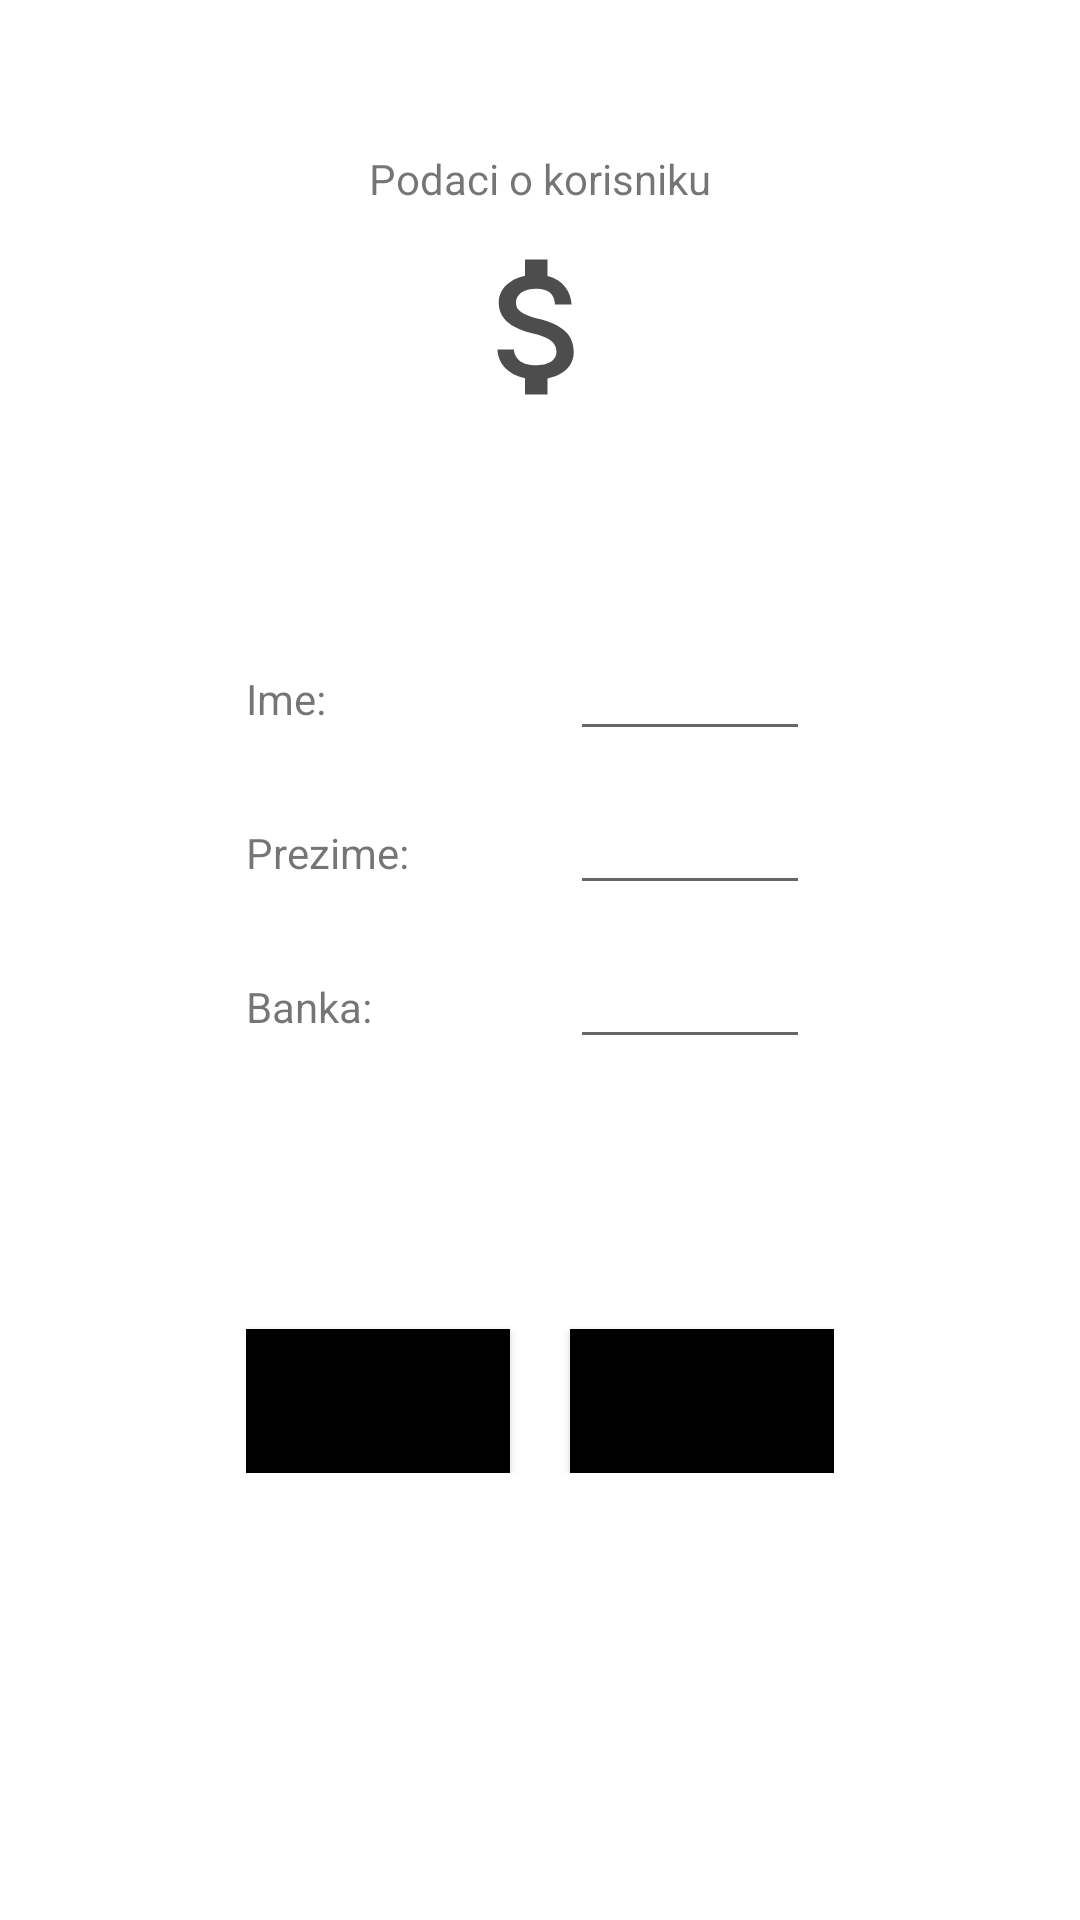

Produce the Android XML layout that renders to this screen, including the resource entries it uses.
<!-- AndroidManifest.xml: activity theme Wallet2.Theme -->
<!-- res/layout/activity_edituser.xml -->
<?xml version="1.0" encoding="utf-8"?>
<ScrollView xmlns:android="http://schemas.android.com/apk/res/android"
    android:id="@+id/scrollView"
    android:layout_width="match_parent"
    android:layout_height="match_parent"
    android:fillViewport="true">
<androidx.constraintlayout.widget.ConstraintLayout xmlns:android="http://schemas.android.com/apk/res/android"
    xmlns:app="http://schemas.android.com/apk/res-auto"
    xmlns:tools="http://schemas.android.com/tools"
    android:layout_width="match_parent"
    android:layout_height="match_parent"
    tools:context=".view.activities.EditUserActivity">

    <TextView
        android:id="@+id/label"
        android:layout_marginTop="50dp"
        app:layout_constraintEnd_toEndOf="parent"
        app:layout_constraintStart_toStartOf="parent"
        app:layout_constraintTop_toTopOf="parent"
        android:layout_width="wrap_content"
        android:layout_height="wrap_content"
        android:text="@string/editUserTitle"/>

    <ImageView
        android:id="@+id/picture"
        android:src="@drawable/logo_picture"
        android:layout_width="100dp"
        android:layout_height="60dp"
        android:layout_marginTop="10dp"
        app:layout_constraintEnd_toEndOf="parent"
        app:layout_constraintStart_toStartOf="parent"
        app:layout_constraintTop_toBottomOf="@id/label"/>

    <GridLayout
        android:id="@+id/GridLayout"
        app:layout_constraintEnd_toEndOf="parent"
        app:layout_constraintTop_toBottomOf="@id/picture"
        app:layout_constraintStart_toStartOf="parent"
        android:layout_width="wrap_content"
        android:layout_height="wrap_content"
        android:columnCount="2"
        android:rowCount="4"
        android:layout_marginBottom="20dp"
        android:orientation="horizontal"
        tools:context=".GridXMLActivity"
        tools:ignore="MissingConstraints">

        <TextView
            android:id="@+id/labelName"
            android:layout_marginTop="70dp"
            app:layout_constraintEnd_toEndOf="parent"
            app:layout_constraintStart_toStartOf="parent"
            android:layout_width="wrap_content"
            android:layout_height="wrap_content"
            android:text="@string/userName"/>

        <EditText
            android:id="@+id/nameValue"
            android:layout_width="80dp"
            android:layout_height="wrap_content"
            android:layout_row="0"
            android:layout_column="1"
            android:layout_marginTop="70dp"
            android:layout_marginLeft="20dp"
            app:layout_constraintEnd_toEndOf="parent"
            app:layout_constraintStart_toStartOf="parent"
            app:layout_constraintTop_toBottomOf="@id/labelName" />

        <TextView
            android:id="@+id/labelSurname"
            android:layout_marginTop="10dp"
            app:layout_constraintEnd_toEndOf="parent"
            app:layout_constraintStart_toStartOf="parent"
            app:layout_constraintTop_toBottomOf="@id/nameValue"
            android:layout_width="wrap_content"
            android:layout_height="wrap_content"
            android:text="@string/userSurname"/>

        <EditText
            android:id="@+id/surnameValue"
            android:layout_marginTop="10dp"
            android:layout_marginLeft="20dp"
            app:layout_constraintEnd_toEndOf="parent"
            app:layout_constraintStart_toStartOf="parent"
            app:layout_constraintTop_toBottomOf="@id/labelSurname"
            android:layout_width="80dp"
            android:layout_height="wrap_content"/>

        <TextView
            android:id="@+id/labelBank"
            android:layout_marginTop="10dp"
            app:layout_constraintEnd_toEndOf="parent"
            app:layout_constraintStart_toStartOf="parent"
            app:layout_constraintTop_toBottomOf="@id/surnameValue"
            android:layout_width="wrap_content"
            android:layout_height="wrap_content"
            android:text="@string/userBank"/>

        <EditText
            android:id="@+id/bankValue"
            android:layout_marginTop="10dp"
            android:layout_marginLeft="20dp"
            app:layout_constraintEnd_toEndOf="parent"
            app:layout_constraintStart_toStartOf="parent"
            app:layout_constraintTop_toBottomOf="@id/labelBank"
            android:layout_width="80dp"
            android:layout_height="wrap_content"/>

        <Button
            android:id="@+id/btnPonisti"
            android:background="@color/black"
            android:textSize="10sp"
            android:layout_width="wrap_content"
            android:layout_height="wrap_content"
            app:layout_constraintBottom_toBottomOf="parent"
            app:layout_constraintStart_toStartOf="parent"
            app:layout_constraintEnd_toEndOf="parent"
            android:layout_marginTop="90dp"
            android:text="@string/cancelBtn"/>

        <Button
            android:id="@+id/btnPotvrdi"
            android:textSize="10sp"
            android:layout_width="wrap_content"
            android:layout_height="wrap_content"
            android:layout_marginLeft="20dp"
            android:layout_marginTop="90dp"
            android:background="@color/black"
            android:text="@string/submitBtn"
            app:layout_constraintBottom_toBottomOf="parent"
            app:layout_constraintEnd_toEndOf="parent"
            app:layout_constraintStart_toStartOf="parent" />
    </GridLayout>


</androidx.constraintlayout.widget.ConstraintLayout>
</ScrollView>
<!-- resources referenced by this layout -->
<resources>
  <color name="black">#FF000000</color>
  <!-- drawable logo_picture (drawable) -->
  <vector android:height="24dp" android:tint="#4D4D4D"
      android:viewportHeight="24" android:viewportWidth="24"
      android:width="24dp" xmlns:android="http://schemas.android.com/apk/res/android">
      <path android:fillColor="@android:color/white" android:pathData="M11.8,10.9c-2.27,-0.59 -3,-1.2 -3,-2.15 0,-1.09 1.01,-1.85 2.7,-1.85 1.78,0 2.44,0.85 2.5,2.1h2.21c-0.07,-1.72 -1.12,-3.3 -3.21,-3.81V3h-3v2.16c-1.94,0.42 -3.5,1.68 -3.5,3.61 0,2.31 1.91,3.46 4.7,4.13 2.5,0.6 3,1.48 3,2.41 0,0.69 -0.49,1.79 -2.7,1.79 -2.06,0 -2.87,-0.92 -2.98,-2.1h-2.2c0.12,2.19 1.76,3.42 3.68,3.83V21h3v-2.15c1.95,-0.37 3.5,-1.5 3.5,-3.55 0,-2.84 -2.43,-3.81 -4.7,-4.4z"/>
  </vector>
  <string name="cancelBtn">Poništi</string>
  <string name="editUserTitle">Podaci o korisniku</string>
  
      //Button names
  <string name="submitBtn">Potvrdi</string>
  <string name="userBank">Banka:</string>
  
      //FinanceActivity
  <string name="userName">Ime:</string>
  <string name="userSurname">Prezime:</string>
  <style name="Wallet2.Theme" parent="Theme.MaterialComponents.DayNight.DarkActionBar">
          <item name="colorPrimary">@color/black</item>
          <item name="colorPrimaryVariant">@color/black</item>
          <item name="colorOnPrimary">@color/white</item>
      </style>
  <color name="white">#FFFFFFFF</color>
</resources>
